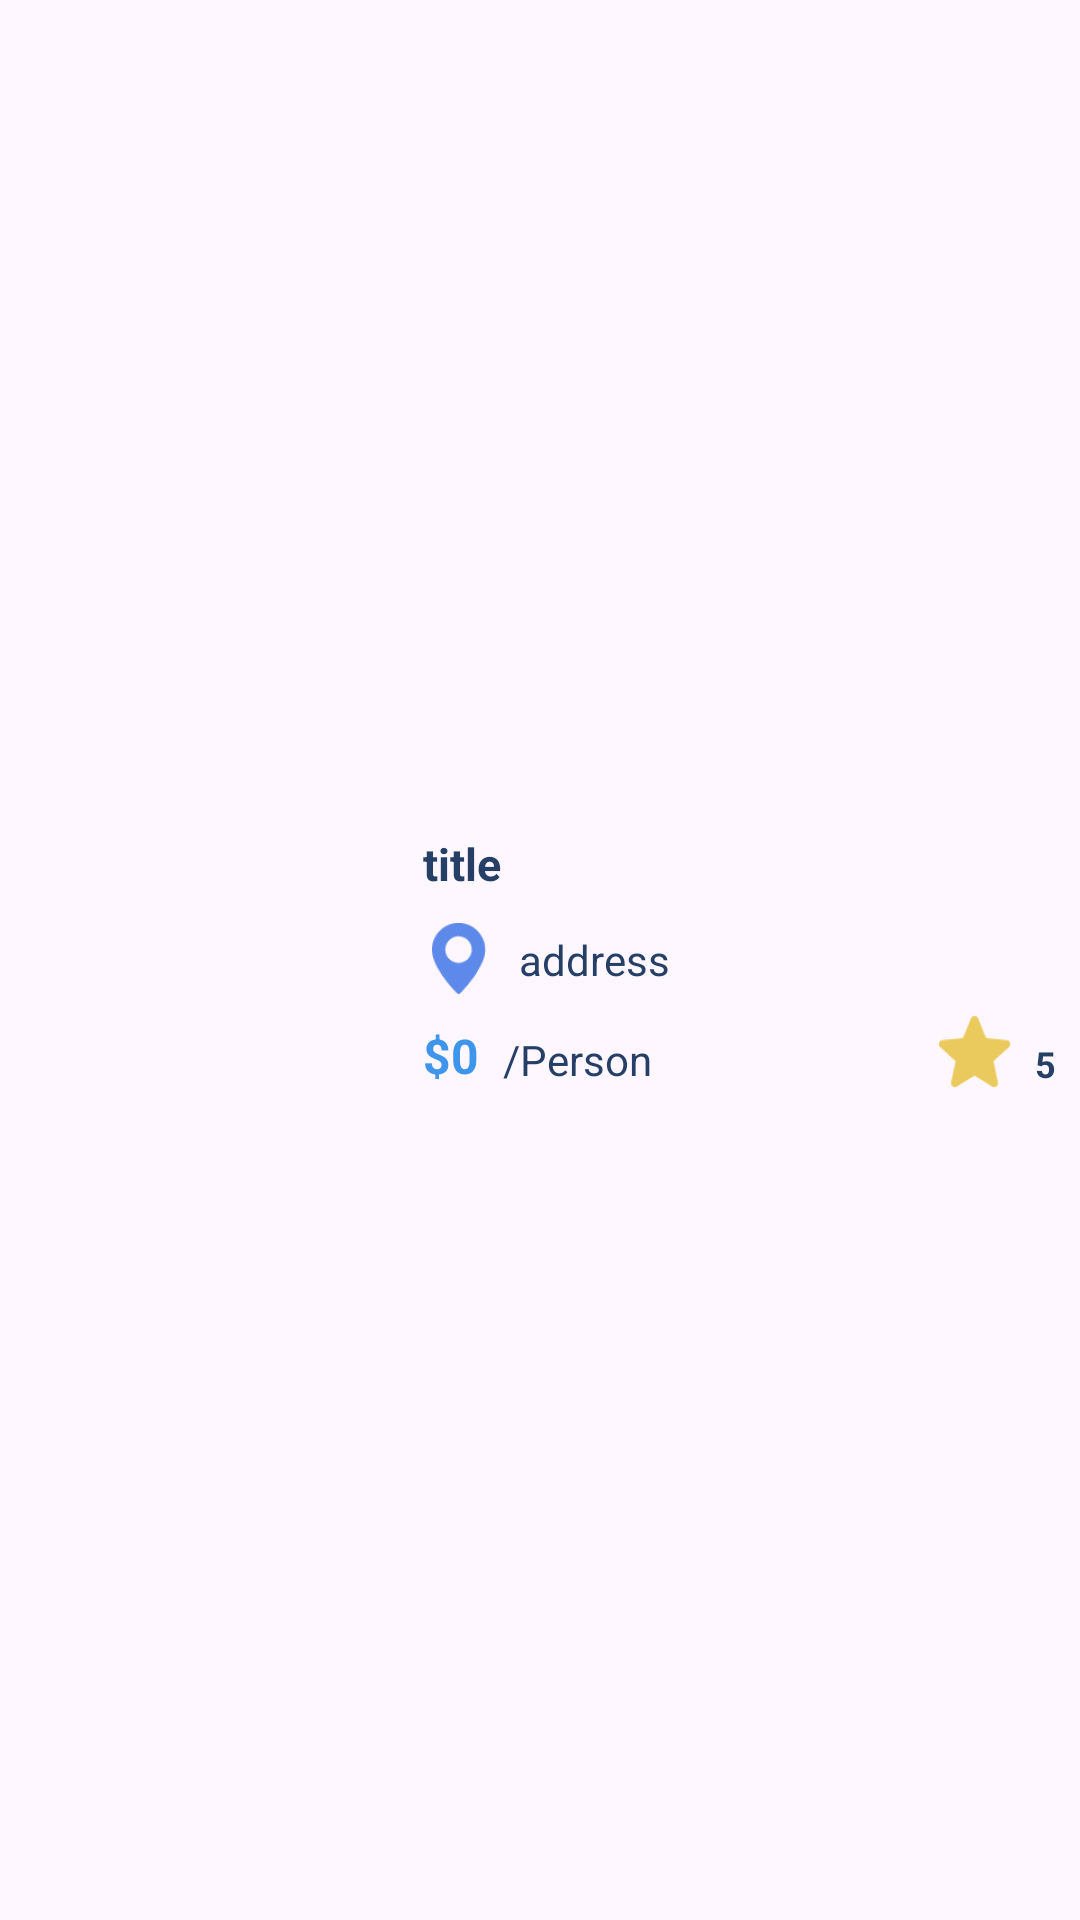

Android layout source for this screen:
<!-- AndroidManifest.xml: application theme Theme.Ultravel -->
<!-- res/layout/viewholder_popular.xml -->
<?xml version="1.0" encoding="utf-8"?>
<androidx.constraintlayout.widget.ConstraintLayout xmlns:android="http://schemas.android.com/apk/res/android"
    xmlns:app="http://schemas.android.com/apk/res-auto"
    xmlns:tools="http://schemas.android.com/tools"
    android:layout_width="320dp"
    android:layout_margin="8dp"
    android:elevation="3dp"
    android:background="@drawable/white_corner_bg"
    android:layout_height="wrap_content">

    <com.google.android.material.imageview.ShapeableImageView
        android:id="@+id/pic"
        android:layout_width="125dp"
        android:layout_height="85dp"
        android:layout_margin="8dp"
        app:layout_constraintBottom_toBottomOf="parent"
        app:layout_constraintStart_toStartOf="parent"
        app:layout_constraintTop_toTopOf="parent"
        android:scaleType="centerCrop"
        app:shapeAppearanceOverlay="@style/circleImageView"
        tools:srcCompat="@tools:sample/backgrounds/scenic" />

    <TextView
        android:id="@+id/titleTxt"
        android:layout_width="0dp"
        android:layout_height="wrap_content"
        android:layout_marginStart="8dp"
        android:layout_marginEnd="8dp"
        android:text="title"
        android:textSize="15sp"
        android:textColor="@color/darkBlue"
        android:textStyle="bold"
        app:layout_constraintEnd_toEndOf="parent"
        app:layout_constraintStart_toEndOf="@+id/pic"
        app:layout_constraintTop_toTopOf="@+id/pic" />

    <ImageView
        android:id="@+id/imageView5"
        android:layout_width="wrap_content"
        android:layout_height="wrap_content"
        app:layout_constraintBottom_toTopOf="@+id/priceTxt"
        app:layout_constraintStart_toStartOf="@+id/titleTxt"
        app:layout_constraintTop_toBottomOf="@+id/titleTxt"
        app:srcCompat="@drawable/location" />

    <TextView
        android:id="@+id/priceTxt"
        android:layout_width="wrap_content"
        android:layout_height="wrap_content"
        android:text="$0"
        android:textColor="@color/blue"
        android:textSize="16sp"
        android:textStyle="bold"
        app:layout_constraintBottom_toBottomOf="@+id/pic"
        app:layout_constraintStart_toStartOf="@+id/titleTxt" />

    <TextView
        android:id="@+id/textView11"
        android:layout_width="wrap_content"
        android:layout_height="wrap_content"
        android:layout_marginStart="8dp"
        android:text="/Person"
        android:textColor="@color/darkBlue"
        app:layout_constraintBottom_toBottomOf="@+id/priceTxt"
        app:layout_constraintStart_toEndOf="@+id/priceTxt" />

    <TextView
        android:id="@+id/scoreTxt"
        android:layout_width="wrap_content"
        android:layout_height="wrap_content"
        android:layout_marginEnd="8dp"
        android:text="5"
        android:textSize="12sp"
        android:textColor="@color/darkBlue"
        android:textStyle="bold"
        app:layout_constraintBottom_toBottomOf="@+id/textView11"
        app:layout_constraintEnd_toEndOf="parent" />

    <ImageView
        android:id="@+id/imageView6"
        android:layout_width="wrap_content"
        android:layout_height="wrap_content"
        android:layout_marginEnd="8dp"
        app:layout_constraintBottom_toBottomOf="@+id/scoreTxt"
        app:layout_constraintEnd_toStartOf="@+id/scoreTxt"
        app:srcCompat="@drawable/star" />

    <TextView
        android:id="@+id/addressTxt"
        android:layout_width="wrap_content"
        android:layout_height="wrap_content"
        android:layout_marginStart="8dp"
        android:text="address"
        android:textColor="@color/darkBlue"
        app:layout_constraintBottom_toBottomOf="@+id/imageView5"
        app:layout_constraintStart_toEndOf="@+id/imageView5"
        app:layout_constraintTop_toTopOf="@+id/imageView5" />
</androidx.constraintlayout.widget.ConstraintLayout>
<!-- resources referenced by this layout -->
<resources>
  <color name="blue">#3F95EC</color>
  <color name="darkBlue">#253f66</color>
  <!-- drawable location: png bitmap (drawable-hdpi, 1018 bytes) -->
  <!-- drawable star: png bitmap (drawable-hdpi, 944 bytes) -->
  <style name="circleImageView">
          <item name="cornerSize">50%</item>
      </style>
  <style name="Theme.Ultravel" parent="Base.Theme.Ultravel" />
  <style name="Base.Theme.Ultravel" parent="Theme.Material3.DayNight.NoActionBar">
          
          
      </style>
</resources>
